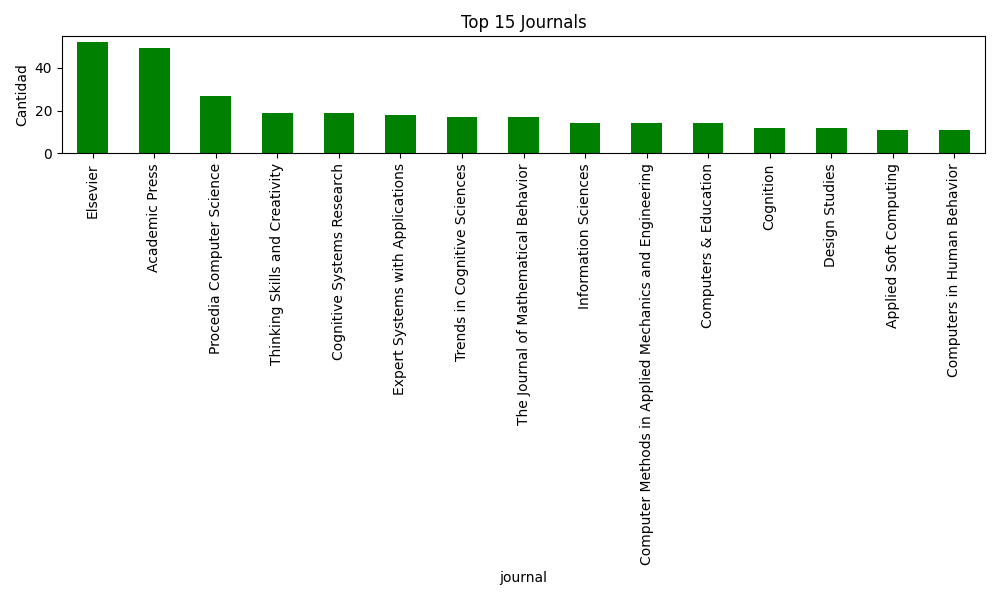

Values plotted in this chart, from the file beside it:
journal, count
Elsevier, 52
Academic Press, 49
Procedia Computer Science, 27
Thinking Skills and Creativity, 19
Cognitive Systems Research, 19
Expert Systems with Applications, 18
Trends in Cognitive Sciences, 17
The Journal of Mathematical Behavior, 17
Information Sciences, 14
Computer Methods in Applied Mechanics an…, 14
Computers & Education, 14
Cognition, 12
Design Studies, 12
Applied Soft Computing, 11
Computers in Human Behavior, 11
